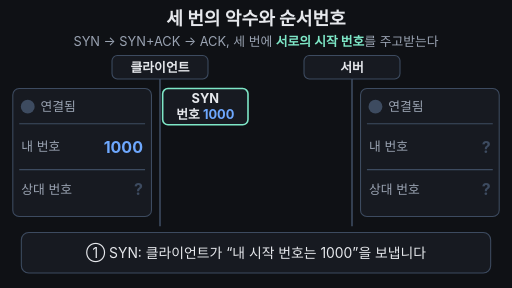
t = 0.00 s
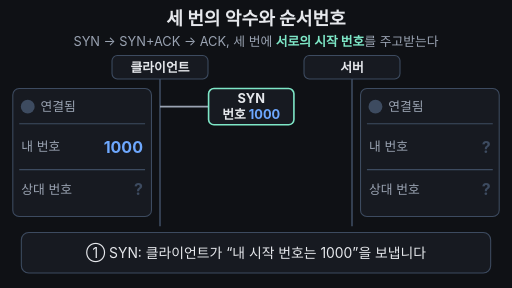
t = 1.80 s
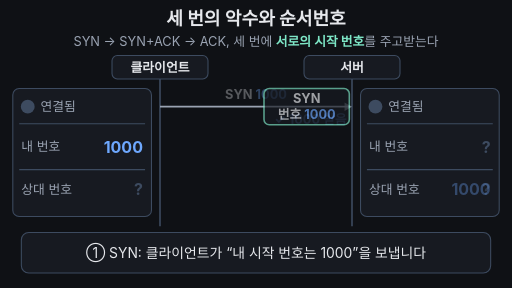
t = 3.36 s
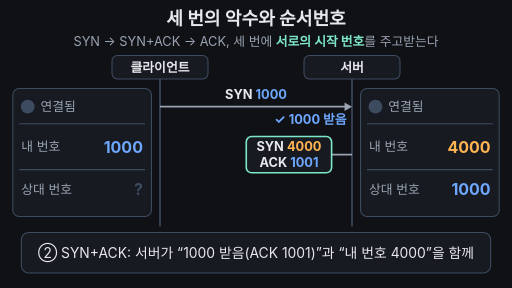
t = 5.04 s
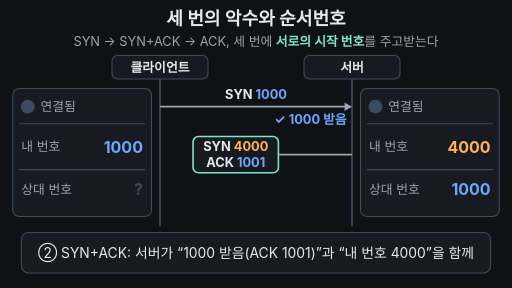
t = 6.72 s
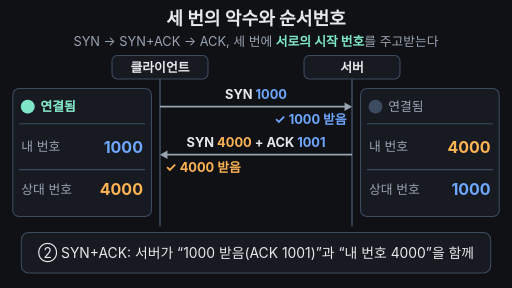
t = 8.32 s

The animated SVG that drew these frames (rendered in a browser with its animation timeline set to each time). Animation: 38 SMIL elements (animate=35,animateTransform=3); frames cover the first 8.32 s, repeats indefinitely.

<svg xmlns="http://www.w3.org/2000/svg" viewBox="0 0 960 540" width="960" height="540" font-family="-apple-system,'Apple SD Gothic Neo','Segoe UI',sans-serif">
<rect width="960" height="540" fill="#0f1115"/>
<text x="480" y="46" font-size="34" font-weight="700" fill="#e6e8ec" text-anchor="middle">세 번의 악수와 순서번호</text>
<text x="480" y="86" font-size="24" fill="#9aa3b2" text-anchor="middle">SYN → SYN+ACK → ACK, 세 번에 <tspan fill="#7ee7c7" font-weight="700">서로의 시작 번호</tspan>를 주고받는다</text>
<line x1="300" y1="148" x2="300" y2="424" stroke="#3d4b60" stroke-width="3"/>
<rect x="210" y="104" width="180" height="44" rx="10" fill="#171a21" stroke="#3d4b60" stroke-width="2"/>
<text x="300" y="135" font-size="24" font-weight="700" fill="#e6e8ec" text-anchor="middle">클라이언트</text>
<line x1="660" y1="148" x2="660" y2="424" stroke="#3d4b60" stroke-width="3"/>
<rect x="570" y="104" width="180" height="44" rx="10" fill="#171a21" stroke="#3d4b60" stroke-width="2"/>
<text x="660" y="135" font-size="24" font-weight="700" fill="#e6e8ec" text-anchor="middle">서버</text>
<rect x="24" y="166" width="260" height="240" rx="12" fill="#171a21" stroke="#3d4b60" stroke-width="2"><animate attributeName="stroke" values="#3d4b60;#3d4b60;#7ee7c7;#7ee7c7;#3d4b60;#3d4b60" keyTimes="0;0.84;0.87;0.95;0.98;1" dur="16s" repeatCount="indefinite"/></rect>
<circle cx="52" cy="200" r="13" fill="#3d4b60"/>
<circle cx="52" cy="200" r="13" fill="#7ee7c7" opacity="0"><animate attributeName="opacity" values="0;0;1;1;0;0" keyTimes="0;0.49;0.52;0.95;0.98;1" dur="16s" repeatCount="indefinite"/></circle>
<text x="76" y="208" font-size="24" fill="#9aa3b2">연결됨</text>
<text x="76" y="208" font-size="24" font-weight="700" fill="#7ee7c7" opacity="0">연결됨<animate attributeName="opacity" values="0;0;1;1;0;0" keyTimes="0;0.49;0.52;0.95;0.98;1" dur="16s" repeatCount="indefinite"/></text>
<line x1="36" y1="232" x2="272" y2="232" stroke="#3d4b60" stroke-width="2"/>
<line x1="36" y1="318" x2="272" y2="318" stroke="#3d4b60" stroke-width="2"/>
<text x="40" y="284" font-size="24" fill="#9aa3b2">내 번호</text>
<text x="268" y="286" font-size="30" font-weight="700" fill="#6ea8fe" text-anchor="end">1000</text>
<text x="40" y="364" font-size="24" fill="#9aa3b2">상대 번호</text>
<text x="268" y="366" font-size="30" font-weight="700" fill="#3d4b60" text-anchor="end">?<animate attributeName="opacity" values="1;1;0;0;1;1" keyTimes="0;0.48;0.51;0.96;0.99;1" dur="16s" repeatCount="indefinite"/></text>
<text x="268" y="366" font-size="30" font-weight="700" fill="#ffb454" text-anchor="end" opacity="0">4000<animate attributeName="opacity" values="0;0;1;1;0;0" keyTimes="0;0.48;0.51;0.95;0.98;1" dur="16s" repeatCount="indefinite"/></text>
<rect x="676" y="166" width="260" height="240" rx="12" fill="#171a21" stroke="#3d4b60" stroke-width="2"><animate attributeName="stroke" values="#3d4b60;#3d4b60;#7ee7c7;#7ee7c7;#3d4b60;#3d4b60" keyTimes="0;0.84;0.87;0.95;0.98;1" dur="16s" repeatCount="indefinite"/></rect>
<circle cx="704" cy="200" r="13" fill="#3d4b60"/>
<circle cx="704" cy="200" r="13" fill="#7ee7c7" opacity="0"><animate attributeName="opacity" values="0;0;1;1;0;0" keyTimes="0;0.825;0.855;0.95;0.98;1" dur="16s" repeatCount="indefinite"/></circle>
<text x="728" y="208" font-size="24" fill="#9aa3b2">연결됨</text>
<text x="728" y="208" font-size="24" font-weight="700" fill="#7ee7c7" opacity="0">연결됨<animate attributeName="opacity" values="0;0;1;1;0;0" keyTimes="0;0.825;0.855;0.95;0.98;1" dur="16s" repeatCount="indefinite"/></text>
<text x="826" y="208" font-size="24" font-weight="700" fill="#ffb454" opacity="0">+25ms<animate attributeName="opacity" values="0;0;1;1;0;0" keyTimes="0;0.825;0.855;0.95;0.98;1" dur="16s" repeatCount="indefinite"/></text>
<line x1="688" y1="232" x2="924" y2="232" stroke="#3d4b60" stroke-width="2"/>
<line x1="688" y1="318" x2="924" y2="318" stroke="#3d4b60" stroke-width="2"/>
<text x="692" y="284" font-size="24" fill="#9aa3b2">내 번호</text>
<text x="920" y="286" font-size="30" font-weight="700" fill="#3d4b60" text-anchor="end">?<animate attributeName="opacity" values="1;1;0;0;1;1" keyTimes="0;0.24;0.27;0.96;0.99;1" dur="16s" repeatCount="indefinite"/></text>
<text x="920" y="286" font-size="30" font-weight="700" fill="#ffb454" text-anchor="end" opacity="0">4000<animate attributeName="opacity" values="0;0;1;1;0;0" keyTimes="0;0.24;0.27;0.95;0.98;1" dur="16s" repeatCount="indefinite"/></text>
<text x="692" y="364" font-size="24" fill="#9aa3b2">상대 번호</text>
<text x="920" y="366" font-size="30" font-weight="700" fill="#3d4b60" text-anchor="end">?<animate attributeName="opacity" values="1;1;0;0;1;1" keyTimes="0;0.2;0.23;0.96;0.99;1" dur="16s" repeatCount="indefinite"/></text>
<text x="920" y="366" font-size="30" font-weight="700" fill="#6ea8fe" text-anchor="end" opacity="0">1000<animate attributeName="opacity" values="0;0;1;1;0;0" keyTimes="0;0.2;0.23;0.95;0.98;1" dur="16s" repeatCount="indefinite"/></text>
<line x1="300" y1="200" x2="656" y2="200" stroke="#9aa3b2" stroke-width="3" stroke-dasharray="356 356" stroke-dashoffset="356"><animate attributeName="stroke-dashoffset" values="356;356;0;0;356;356" keyTimes="0;0.04;0.2;0.98;0.99;1" dur="16s" repeatCount="indefinite"/><animate attributeName="opacity" values="1;1;0;0;1" keyTimes="0;0.95;0.98;0.99;1" dur="16s" repeatCount="indefinite"/></line>
<polygon points="660,200 646,192 646,208" fill="#9aa3b2" opacity="0"><animate attributeName="opacity" values="0;0;1;1;0;0" keyTimes="0;0.19;0.22;0.95;0.98;1" dur="16s" repeatCount="indefinite"/></polygon>
<text x="480" y="186" font-size="24" font-weight="700" fill="#e6e8ec" text-anchor="middle" opacity="0">SYN <tspan fill="#6ea8fe">1000</tspan><animate attributeName="opacity" values="0;0;1;1;0;0" keyTimes="0;0.2;0.23;0.95;0.98;1" dur="16s" repeatCount="indefinite"/></text>
<text x="650" y="232" font-size="24" font-weight="700" fill="#6ea8fe" text-anchor="end" opacity="0">✓ 1000 받음<animate attributeName="opacity" values="0;0;1;1;0;0" keyTimes="0;0.2;0.23;0.95;0.98;1" dur="16s" repeatCount="indefinite"/></text>
<line x1="660" y1="290" x2="304" y2="290" stroke="#9aa3b2" stroke-width="3" stroke-dasharray="356 356" stroke-dashoffset="356"><animate attributeName="stroke-dashoffset" values="356;356;0;0;356;356" keyTimes="0;0.28;0.48;0.98;0.99;1" dur="16s" repeatCount="indefinite"/><animate attributeName="opacity" values="1;1;0;0;1" keyTimes="0;0.95;0.98;0.99;1" dur="16s" repeatCount="indefinite"/></line>
<polygon points="300,290 314,282 314,298" fill="#9aa3b2" opacity="0"><animate attributeName="opacity" values="0;0;1;1;0;0" keyTimes="0;0.47;0.5;0.95;0.98;1" dur="16s" repeatCount="indefinite"/></polygon>
<text x="480" y="276" font-size="24" font-weight="700" fill="#e6e8ec" text-anchor="middle" opacity="0">SYN <tspan fill="#ffb454">4000</tspan> + ACK <tspan fill="#6ea8fe">1001</tspan><animate attributeName="opacity" values="0;0;1;1;0;0" keyTimes="0;0.48;0.51;0.95;0.98;1" dur="16s" repeatCount="indefinite"/></text>
<text x="310" y="322" font-size="24" font-weight="700" fill="#ffb454" text-anchor="start" opacity="0">✓ 4000 받음<animate attributeName="opacity" values="0;0;1;1;0;0" keyTimes="0;0.48;0.51;0.95;0.98;1" dur="16s" repeatCount="indefinite"/></text>
<line x1="300" y1="380" x2="656" y2="380" stroke="#9aa3b2" stroke-width="3" stroke-dasharray="356 356" stroke-dashoffset="356"><animate attributeName="stroke-dashoffset" values="356;356;0;0;356;356" keyTimes="0;0.6;0.8;0.98;0.99;1" dur="16s" repeatCount="indefinite"/><animate attributeName="opacity" values="1;1;0;0;1" keyTimes="0;0.95;0.98;0.99;1" dur="16s" repeatCount="indefinite"/></line>
<polygon points="660,380 646,372 646,388" fill="#9aa3b2" opacity="0"><animate attributeName="opacity" values="0;0;1;1;0;0" keyTimes="0;0.79;0.82;0.95;0.98;1" dur="16s" repeatCount="indefinite"/></polygon>
<text x="480" y="366" font-size="24" font-weight="700" fill="#e6e8ec" text-anchor="middle" opacity="0">ACK <tspan fill="#ffb454">4001</tspan><animate attributeName="opacity" values="0;0;1;1;0;0" keyTimes="0;0.8;0.83;0.95;0.98;1" dur="16s" repeatCount="indefinite"/></text>
<text x="650" y="412" font-size="24" font-weight="700" fill="#ffb454" text-anchor="end" opacity="0">✓ 확인 받음<animate attributeName="opacity" values="0;0;1;1;0;0" keyTimes="0;0.8;0.83;0.95;0.98;1" dur="16s" repeatCount="indefinite"/></text>
<g opacity="1"><animate attributeName="opacity" values="1;1;0;0;1" keyTimes="0;0.2;0.23;0.97;1" dur="16s" repeatCount="indefinite"/><animateTransform attributeName="transform" type="translate" values="0 0;0 0;190 0;190 0;0 0;0 0" keyTimes="0;0.04;0.2;0.23;0.24;1" dur="16s" repeatCount="indefinite"/>
<rect x="305" y="166" width="160" height="68" rx="10" fill="#171a21" stroke="#7ee7c7" stroke-width="3"/>
<text x="385" y="194" font-size="24" font-weight="700" fill="#e6e8ec" text-anchor="middle">SYN</text>
<text x="385" y="224" font-size="24" font-weight="700" fill="#e6e8ec" text-anchor="middle">번호 <tspan fill="#6ea8fe">1000</tspan></text>
</g>
<g opacity="0"><animate attributeName="opacity" values="0;0;1;1;0;0" keyTimes="0;0.23;0.26;0.48;0.51;1" dur="16s" repeatCount="indefinite"/><animateTransform attributeName="transform" type="translate" values="0 0;0 0;-190 0;-190 0;0 0;0 0" keyTimes="0;0.28;0.48;0.51;0.52;1" dur="16s" repeatCount="indefinite"/>
<rect x="495" y="256" width="160" height="68" rx="10" fill="#171a21" stroke="#7ee7c7" stroke-width="3"/>
<text x="575" y="284" font-size="24" font-weight="700" fill="#e6e8ec" text-anchor="middle">SYN <tspan fill="#ffb454">4000</tspan></text>
<text x="575" y="314" font-size="24" font-weight="700" fill="#e6e8ec" text-anchor="middle">ACK <tspan fill="#6ea8fe">1001</tspan></text>
</g>
<g opacity="0"><animate attributeName="opacity" values="0;0;1;1;0;0" keyTimes="0;0.54;0.57;0.8;0.83;1" dur="16s" repeatCount="indefinite"/><animateTransform attributeName="transform" type="translate" values="0 0;0 0;190 0;190 0;0 0;0 0" keyTimes="0;0.6;0.8;0.83;0.84;1" dur="16s" repeatCount="indefinite"/>
<rect x="305" y="346" width="160" height="68" rx="10" fill="#171a21" stroke="#7ee7c7" stroke-width="3"/>
<text x="385" y="374" font-size="24" font-weight="700" fill="#e6e8ec" text-anchor="middle">ACK</text>
<text x="385" y="404" font-size="24" font-weight="700" fill="#e6e8ec" text-anchor="middle">번호 <tspan fill="#ffb454">4001</tspan></text>
</g>
<rect x="40" y="436" width="880" height="76" rx="14" fill="#171a21" stroke="#3d4b60" stroke-width="2"/>
<text x="480" y="484" font-size="26" fill="#e6e8ec" text-anchor="middle" opacity="1">① SYN: 클라이언트가 “내 시작 번호는 1000”을 보냅니다<animate attributeName="opacity" values="1;1;0;0;1" keyTimes="0;0.225;0.255;0.97;1" dur="16s" repeatCount="indefinite"/></text>
<text x="480" y="484" font-size="26" fill="#e6e8ec" text-anchor="middle" opacity="0">② SYN+ACK: 서버가 “1000 받음(ACK 1001)”과 “내 번호 4000”을 함께<animate attributeName="opacity" values="0;0;1;1;0;0" keyTimes="0;0.255;0.285;0.52;0.54;1" dur="16s" repeatCount="indefinite"/></text>
<text x="480" y="484" font-size="26" fill="#e6e8ec" text-anchor="middle" opacity="0">③ ACK 4001: 클라이언트가 “4000 잘 받았어요”라고 답합니다<animate attributeName="opacity" values="0;0;1;1;0;0" keyTimes="0;0.535;0.565;0.83;0.85;1" dur="16s" repeatCount="indefinite"/></text>
<text x="480" y="484" font-size="26" fill="#e6e8ec" text-anchor="middle" opacity="0">세 번 오가면 양쪽이 서로의 시작 번호를 알고 확인했습니다<animate attributeName="opacity" values="0;0;1;1;0;0" keyTimes="0;0.845;0.875;0.955;0.975;1" dur="16s" repeatCount="indefinite"/></text>
</svg>
